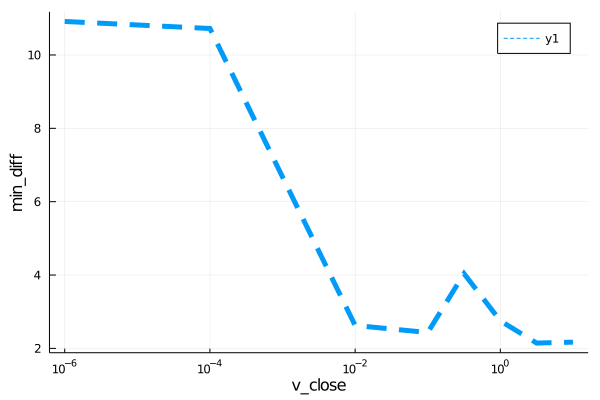

Values plotted in this chart, from the file beside it:
para, error
1.0e-6, 10.91
0.0001, 10.72
0.01, 2.626
0.1, 2.433
0.3162, 4.037
1.0, 2.752
3.162, 2.145
10.0, 2.171
